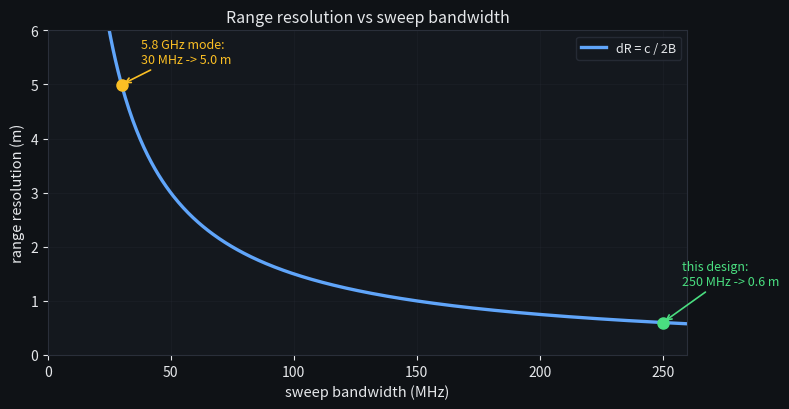

Python code for this plot: (Note: this script raises an exception after producing the figure.)
"""
range_resolution.py - SDD Figure 5-3: range resolution vs sweep bandwidth

Range resolution depends only on swept bandwidth: dR = c / (2B). The full 250 MHz
24 GHz ISM band gives 0.6 m, about an 8x improvement over the 30 MHz / 5 m of the
old 5.8 GHz mode. Resolution is carrier-independent; what the 24 GHz move buys is
the room to sweep 250 MHz inside an ISM allocation.

Outputs: range_resolution.svg + .png
Run:     python range_resolution.py
"""
import os
import matplotlib
matplotlib.use("Agg")
import matplotlib.pyplot as plt
import numpy as np

BG = "#0f1216"; PANEL = "#14181e"; FG = "#e6e8eb"; MUTED = "#9aa3ad"; GRID = "#2a2f3a"
BLUE = "#60a5fa"; AMBER = "#fbbf24"; RED = "#f87171"; GREEN = "#4ade80"

c = 2.998e8
B = np.linspace(10e6, 260e6, 500)    # Hz
dR = c / (2 * B)                     # m

fig, ax = plt.subplots(figsize=(8.0, 4.2), facecolor=BG)
ax.set_facecolor(PANEL)
ax.plot(B / 1e6, dR, color=BLUE, lw=2.4, label="dR = c / 2B")

for Bx, col, lbl, dy in [(30e6, AMBER, "5.8 GHz mode:\n30 MHz -> 5.0 m", 0.4),
                          (250e6, GREEN, "this design:\n250 MHz -> 0.6 m", 0.7)]:
    y = c / (2 * Bx)
    ax.plot([Bx / 1e6], [y], "o", color=col, ms=8, zorder=5)
    ax.annotate(lbl, xy=(Bx / 1e6, y), xytext=(Bx / 1e6 + 8, y + dy),
                color=col, fontsize=9,
                arrowprops=dict(arrowstyle="->", color=col, lw=1.2))

ax.set_xlim(0, 260); ax.set_ylim(0, 6)
ax.set_xlabel("sweep bandwidth (MHz)", color=FG, fontsize=10.5)
ax.set_ylabel("range resolution (m)", color=FG, fontsize=10.5)
ax.set_title("Range resolution vs sweep bandwidth", color=FG, fontsize=11.5)
ax.grid(True, alpha=0.35, color=GRID, lw=0.5)
ax.tick_params(colors=FG)
for s in ax.spines.values():
    s.set_color(GRID)
ax.legend(loc="upper right", facecolor=PANEL, edgecolor=GRID, labelcolor=FG, fontsize=9)

fig.tight_layout()
here = os.path.dirname(os.path.abspath(__file__))
fig.savefig(os.path.join(here, "range_resolution.svg"), facecolor=BG, edgecolor="none")
fig.savefig(os.path.join(here, "range_resolution.png"), facecolor=BG, edgecolor="none", dpi=150)
plt.close(fig)
print(f"30 MHz -> {c/(2*30e6):.2f} m ; 250 MHz -> {c/(2*250e6):.2f} m ; wrote range_resolution.svg + .png")
